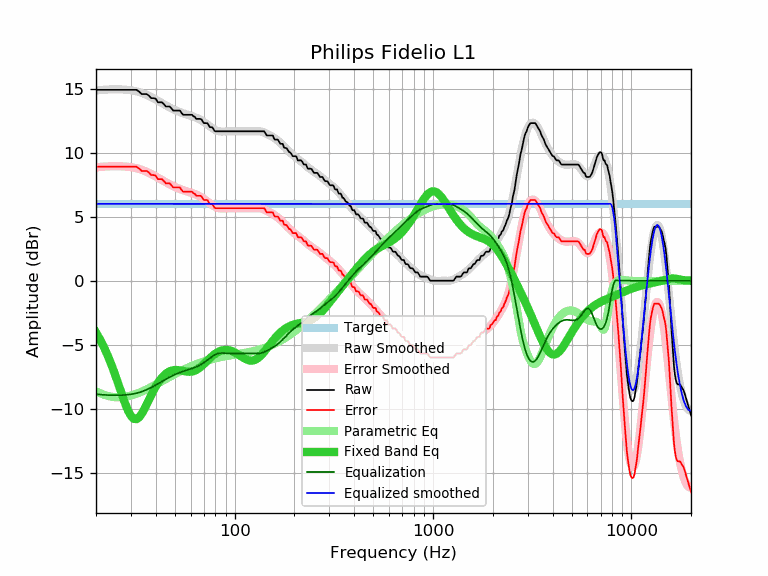

The table this chart was drawn from, first rows:
frequency, raw, error, smoothed, error_smoothed, equalization, parametric_eq, equalized_raw, equalized_smoothed, target
20, 14.92, 8.91, 14.88, 8.87, -8.87, -4.04, 6.05, 6.01, 6.01
21, 14.92, 8.91, 14.91, 8.90, -8.90, -4.61, 6.02, 6.01, 6.01
22, 14.92, 8.91, 14.93, 8.92, -8.92, -5.23, 6.00, 6.01, 6.01
23, 14.92, 8.91, 14.95, 8.94, -8.94, -5.91, 5.98, 6.01, 6.01
24, 14.92, 8.91, 14.96, 8.95, -8.95, -6.62, 5.97, 6.01, 6.01
25, 14.92, 8.91, 14.96, 8.95, -8.95, -7.37, 5.97, 6.01, 6.01
26, 14.92, 8.91, 14.96, 8.95, -8.95, -8.13, 5.97, 6.01, 6.01
27, 14.92, 8.91, 14.95, 8.94, -8.94, -8.88, 5.98, 6.01, 6.01
28, 14.92, 8.91, 14.94, 8.93, -8.93, -9.57, 5.99, 6.01, 6.01
29, 14.92, 8.91, 14.92, 8.91, -8.91, -10.15, 6.01, 6.01, 6.01
30, 14.92, 8.91, 14.89, 8.88, -8.88, -10.57, 6.04, 6.01, 6.01
31, 14.92, 8.91, 14.85, 8.84, -8.84, -10.79, 6.08, 6.01, 6.01
32, 14.92, 8.91, 14.80, 8.79, -8.79, -10.82, 6.13, 6.01, 6.01
33, 14.78, 8.77, 14.74, 8.73, -8.73, -10.67, 6.05, 6.01, 6.01
34, 14.59, 8.58, 14.68, 8.67, -8.67, -10.40, 5.92, 6.01, 6.01
35, 14.59, 8.58, 14.61, 8.60, -8.60, -10.06, 5.99, 6.01, 6.01
36, 14.59, 8.58, 14.53, 8.52, -8.52, -9.68, 6.07, 6.01, 6.01
37, 14.46, 8.45, 14.44, 8.43, -8.43, -9.29, 6.03, 6.01, 6.01
38, 14.27, 8.26, 14.35, 8.34, -8.34, -8.92, 5.93, 6.01, 6.01
39, 14.27, 8.26, 14.26, 8.25, -8.25, -8.58, 6.02, 6.01, 6.01
40, 14.23, 8.22, 14.16, 8.15, -8.15, -8.27, 6.08, 6.01, 6.01
41, 13.95, 7.94, 14.07, 8.06, -8.06, -8.00, 5.89, 6.01, 6.01
42, 13.95, 7.94, 13.97, 7.96, -7.96, -7.76, 5.99, 6.01, 6.01
43, 13.95, 7.94, 13.88, 7.87, -7.87, -7.57, 6.08, 6.01, 6.01
44, 13.80, 7.79, 13.79, 7.78, -7.78, -7.40, 6.02, 6.01, 6.01
45, 13.62, 7.61, 13.70, 7.69, -7.69, -7.27, 5.93, 6.01, 6.01
46, 13.62, 7.61, 13.62, 7.61, -7.61, -7.16, 6.01, 6.01, 6.01
47, 13.62, 7.61, 13.55, 7.54, -7.54, -7.09, 6.08, 6.01, 6.01
48, 13.47, 7.46, 13.47, 7.46, -7.46, -7.03, 6.01, 6.01, 6.01
49, 13.30, 7.29, 13.40, 7.39, -7.39, -7.00, 5.91, 6.01, 6.01
50, 13.30, 7.29, 13.34, 7.33, -7.33, -6.98, 5.97, 6.01, 6.01
51, 13.30, 7.29, 13.28, 7.27, -7.27, -6.98, 6.03, 6.01, 6.01
52, 13.30, 7.29, 13.23, 7.22, -7.22, -6.99, 6.08, 6.01, 6.01
53, 13.30, 7.29, 13.18, 7.17, -7.17, -7.01, 6.13, 6.01, 6.01
54, 13.11, 7.10, 13.13, 7.12, -7.12, -7.03, 5.99, 6.01, 6.01
55, 12.97, 6.96, 13.09, 7.08, -7.08, -7.06, 5.89, 6.01, 6.01
56, 12.97, 6.96, 13.05, 7.04, -7.04, -7.08, 5.93, 6.01, 6.01
57, 12.97, 6.96, 13.01, 7.00, -7.00, -7.10, 5.97, 6.01, 6.01
58, 12.97, 6.96, 12.98, 6.97, -6.97, -7.11, 6.00, 6.01, 6.01
59, 12.97, 6.96, 12.94, 6.93, -6.93, -7.12, 6.04, 6.01, 6.01
60, 12.97, 6.96, 12.91, 6.90, -6.90, -7.11, 6.07, 6.01, 6.01
61, 12.97, 6.96, 12.87, 6.86, -6.86, -7.10, 6.11, 6.01, 6.01
62, 12.85, 6.84, 12.83, 6.82, -6.82, -7.07, 6.03, 6.01, 6.01
63, 12.81, 6.80, 12.79, 6.78, -6.78, -7.03, 6.03, 6.01, 6.01
64, 12.65, 6.64, 12.74, 6.73, -6.73, -6.98, 5.92, 6.01, 6.01
65, 12.65, 6.64, 12.70, 6.69, -6.69, -6.92, 5.96, 6.01, 6.01
66, 12.65, 6.64, 12.65, 6.64, -6.64, -6.85, 6.01, 6.01, 6.01
67, 12.65, 6.64, 12.59, 6.58, -6.58, -6.77, 6.07, 6.01, 6.01
68, 12.61, 6.60, 12.53, 6.52, -6.52, -6.68, 6.09, 6.01, 6.01
69, 12.45, 6.44, 12.47, 6.46, -6.46, -6.60, 5.99, 6.01, 6.01
70, 12.32, 6.31, 12.41, 6.40, -6.40, -6.50, 5.92, 6.01, 6.01
71, 12.32, 6.31, 12.34, 6.33, -6.33, -6.41, 5.99, 6.01, 6.01
72, 12.32, 6.31, 12.27, 6.26, -6.26, -6.32, 6.06, 6.01, 6.01
73, 12.30, 6.29, 12.20, 6.19, -6.19, -6.23, 6.11, 6.01, 6.01
74, 12.15, 6.14, 12.13, 6.12, -6.12, -6.14, 6.03, 6.01, 6.01
75, 12.00, 5.99, 12.06, 6.05, -6.05, -6.05, 5.95, 6.01, 6.01
76, 12.00, 5.99, 11.99, 5.98, -5.98, -5.97, 6.02, 6.01, 6.01
77, 12.00, 5.99, 11.93, 5.92, -5.92, -5.90, 6.08, 6.01, 6.01
78, 11.88, 5.87, 11.87, 5.86, -5.86, -5.82, 6.02, 6.01, 6.01
79, 11.73, 5.72, 11.82, 5.81, -5.81, -5.76, 5.92, 6.01, 6.01
... 553 more rows
